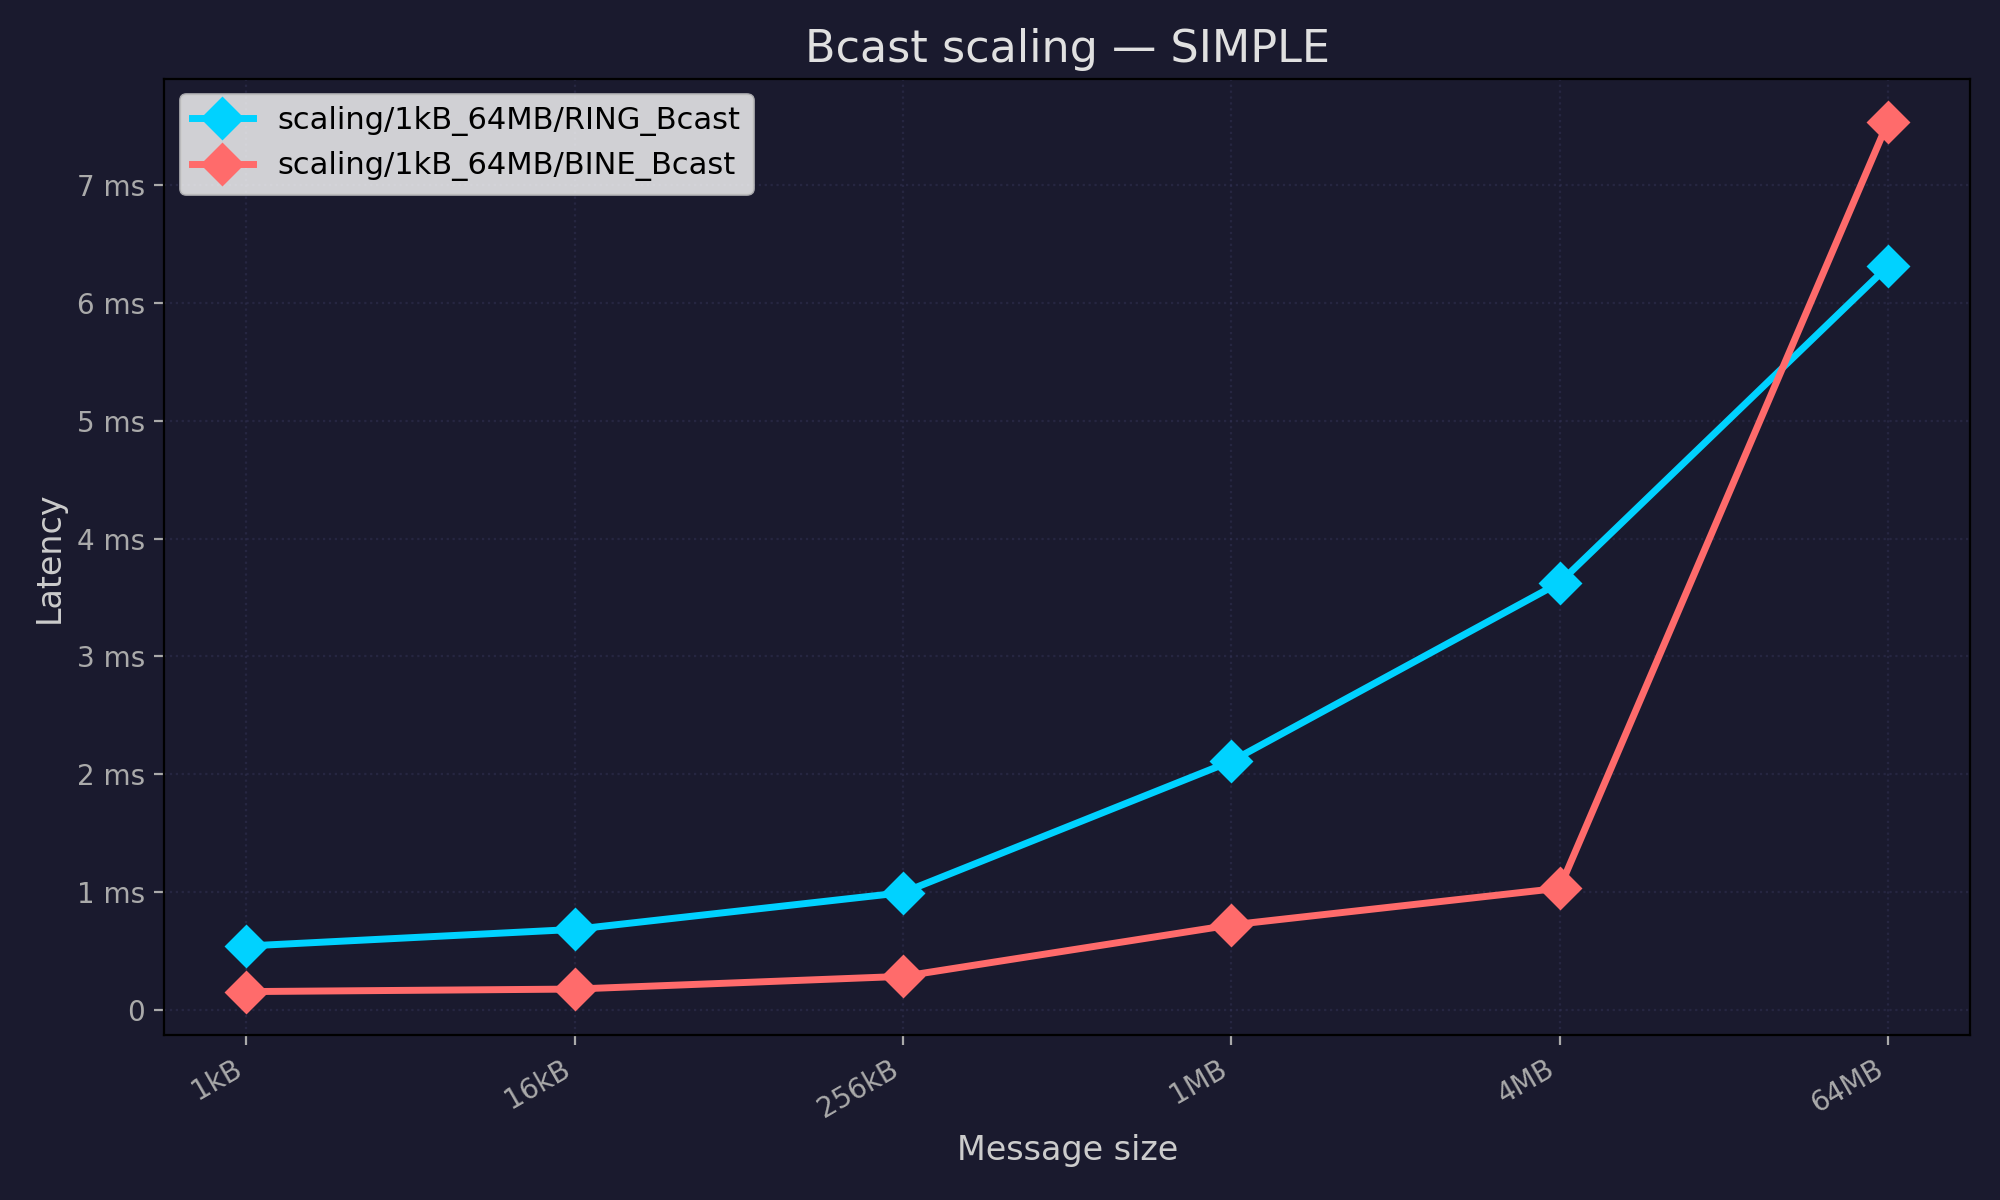

Source data for this figure (header and first rows):
pool, test, mean_ns, stddev_ns, min_ns, max_ns, median_ns, samples_ns
scaling/1kB_64MB/RING_Bcast, scaling/1kB_64MB/RING_Bcast/1kB, 540672, 0.0, 540672, 540672, 540672, [540672]
scaling/1kB_64MB/RING_Bcast, scaling/1kB_64MB/RING_Bcast/16kB, 681984, 0.0, 681984, 681984, 681984, [681984]
scaling/1kB_64MB/RING_Bcast, scaling/1kB_64MB/RING_Bcast/256kB, 994304, 0.0, 994304, 994304, 994304, [994304]
scaling/1kB_64MB/RING_Bcast, scaling/1kB_64MB/RING_Bcast/1MB, 2109952, 0.0, 2109952, 2109952, 2109952, [2109952]
scaling/1kB_64MB/RING_Bcast, scaling/1kB_64MB/RING_Bcast/4MB, 3625984, 0.0, 3625984, 3625984, 3625984, [3625984]
scaling/1kB_64MB/RING_Bcast, scaling/1kB_64MB/RING_Bcast/64MB, 6312960, 0.0, 6312960, 6312960, 6312960, [6312960]
scaling/1kB_64MB/BINE_Bcast, scaling/1kB_64MB/BINE_Bcast/1kB, 153600, 0.0, 153600, 153600, 153600, [153600]
scaling/1kB_64MB/BINE_Bcast, scaling/1kB_64MB/BINE_Bcast/16kB, 175104, 0.0, 175104, 175104, 175104, [175104]
scaling/1kB_64MB/BINE_Bcast, scaling/1kB_64MB/BINE_Bcast/256kB, 283136, 0.0, 283136, 283136, 283136, [283136]
scaling/1kB_64MB/BINE_Bcast, scaling/1kB_64MB/BINE_Bcast/1MB, 719872, 0.0, 719872, 719872, 719872, [719872]
scaling/1kB_64MB/BINE_Bcast, scaling/1kB_64MB/BINE_Bcast/4MB, 1031680, 0.0, 1031680, 1031680, 1031680, [1031680]
scaling/1kB_64MB/BINE_Bcast, scaling/1kB_64MB/BINE_Bcast/64MB, 7537152, 0.0, 7537152, 7537152, 7537152, [7537152]
